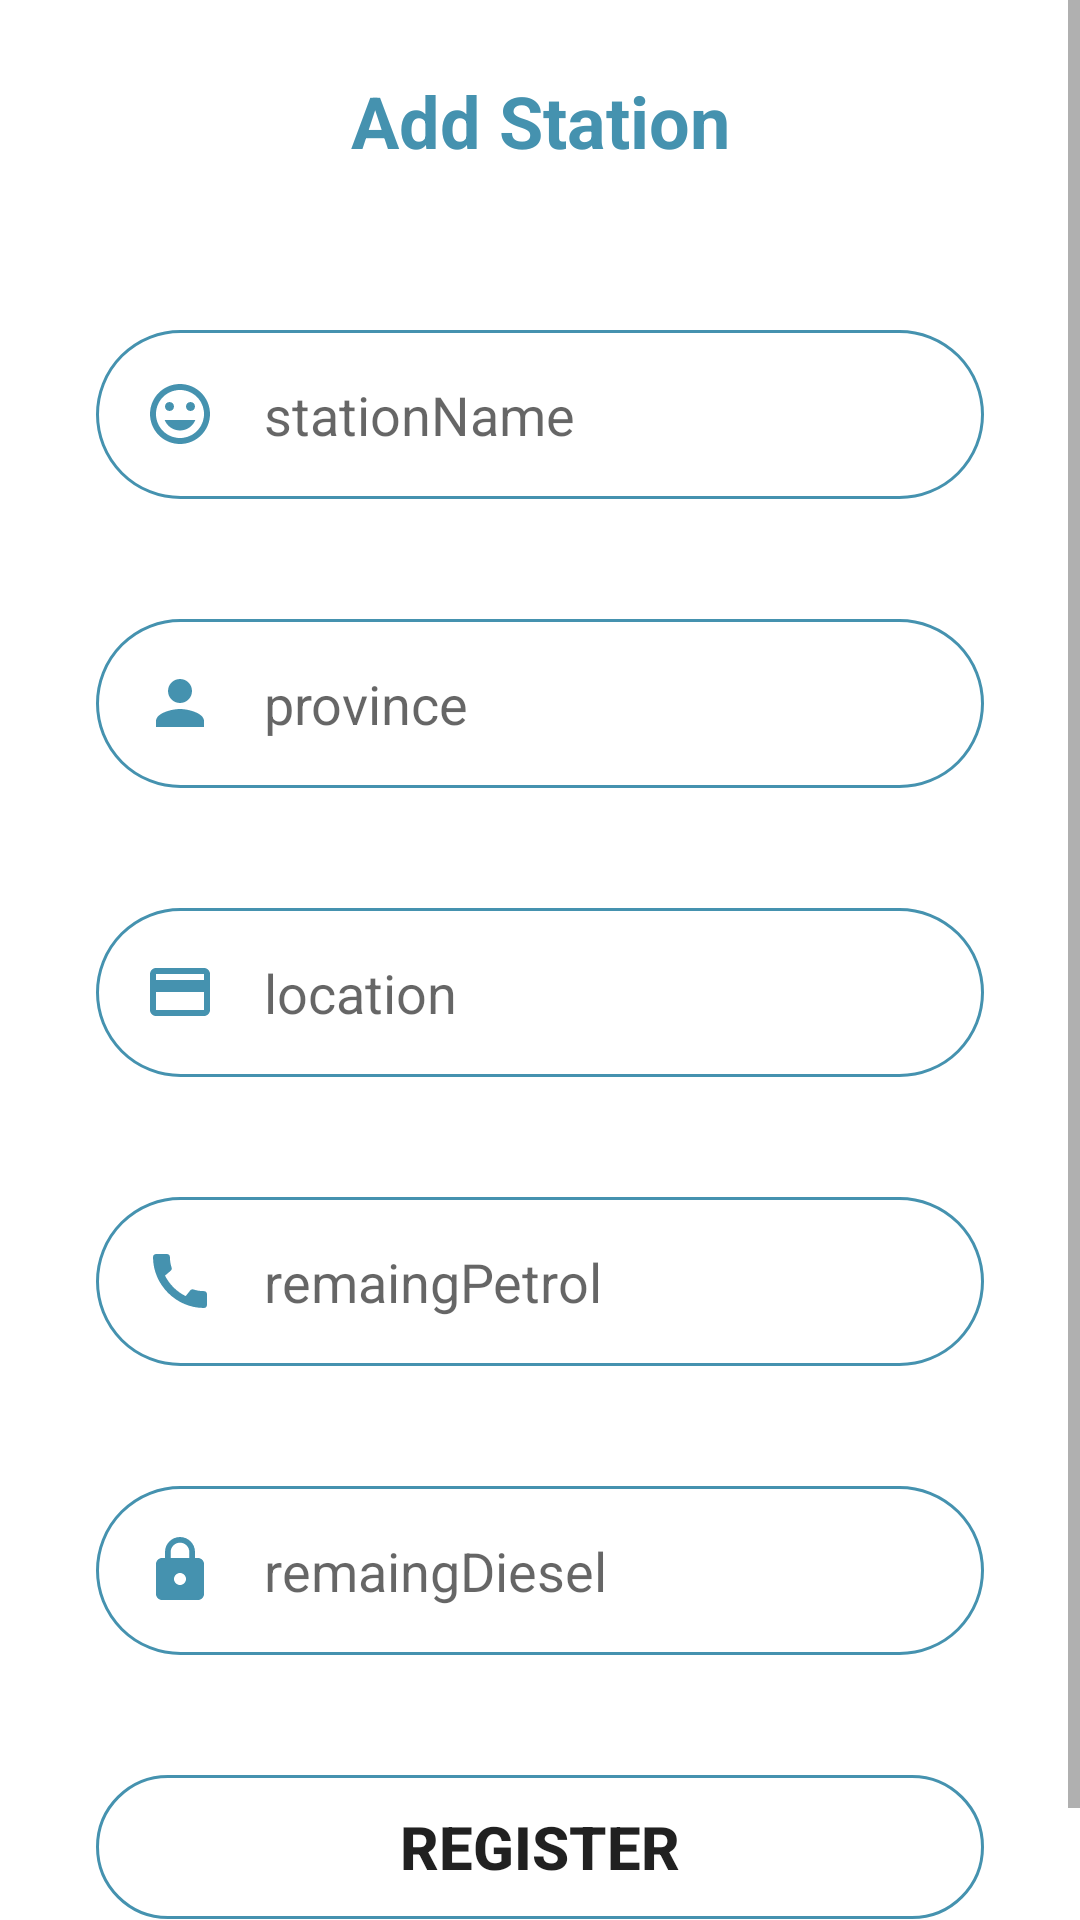

Produce the Android XML layout that renders to this screen, including the resource entries it uses.
<!-- AndroidManifest.xml: application theme Theme.EAD -->
<!-- res/layout/activity_add_station.xml -->
<?xml version="1.0" encoding="utf-8"?>
<ScrollView
    xmlns:android="http://schemas.android.com/apk/res/android"
    xmlns:app="http://schemas.android.com/apk/res-auto"
    xmlns:tools="http://schemas.android.com/tools"
    android:layout_height="match_parent"
    android:layout_width="match_parent">

    <androidx.constraintlayout.widget.ConstraintLayout
        android:layout_width="match_parent"
        android:layout_height="match_parent">

    <TextView
        android:id="@+id/textViewWel"
        android:layout_width="281dp"
        android:layout_height="46dp"
        android:layout_marginTop="24dp"
        android:text="Add Station"
        android:textAlignment="center"
        android:textColor="#4592AF"
        android:textSize="24sp"
        android:textStyle="bold"
        app:layout_constraintEnd_toEndOf="parent"
        app:layout_constraintStart_toStartOf="parent"
        app:layout_constraintTop_toTopOf="parent" />


    <EditText
        android:id="@+id/editTextStationName"
        android:layout_width="0dp"
        android:layout_height="wrap_content"
        android:layout_marginStart="32dp"
        android:layout_marginTop="40dp"
        android:layout_marginEnd="32dp"
        android:background="@drawable/round_border"
        android:drawableStart="@drawable/ic_id"
        android:drawablePadding="16dp"
        android:ems="10"
        android:hint="stationName"
        android:inputType="text"
        android:padding="16dp"
        app:layout_constraintEnd_toEndOf="parent"
        app:layout_constraintHorizontal_bias="0.0"
        app:layout_constraintStart_toStartOf="parent"
        app:layout_constraintTop_toBottomOf="@+id/textViewWel"
        tools:ignore="MissingConstraints" />

    <EditText
        android:id="@+id/editTextTextProvince"
        android:layout_width="0dp"
        android:layout_height="wrap_content"
        android:layout_marginStart="32dp"
        android:layout_marginTop="40dp"
        android:layout_marginEnd="32dp"
        android:background="@drawable/round_border"
        android:drawableStart="@drawable/ic_user"
        android:drawablePadding="16dp"
        android:ems="10"
        android:hint="province"
        android:inputType="text"
        android:padding="16dp"
        app:layout_constraintEnd_toEndOf="parent"
        app:layout_constraintHorizontal_bias="0.0"
        app:layout_constraintStart_toStartOf="parent"
        app:layout_constraintTop_toBottomOf="@+id/editTextStationName"
        tools:ignore="MissingConstraints" />

        <EditText
            android:id="@+id/editTextTextlocation"
            android:layout_width="0dp"
            android:layout_height="wrap_content"
            android:layout_marginStart="32dp"
            android:layout_marginTop="40dp"
            android:layout_marginEnd="32dp"
            android:background="@drawable/round_border"
            android:drawableStart="@drawable/ic_nic"
            android:drawablePadding="16dp"
            android:ems="10"
            android:hint="location"
            android:inputType="number"
            android:padding="16dp"
            app:layout_constraintEnd_toEndOf="parent"
            app:layout_constraintHorizontal_bias="0.0"
            app:layout_constraintStart_toStartOf="parent"
            app:layout_constraintTop_toBottomOf="@+id/editTextTextProvince"
            tools:ignore="MissingConstraints" />

        <EditText
            android:id="@+id/remaingPetrol"
            android:layout_width="0dp"
            android:layout_height="wrap_content"
            android:layout_marginStart="32dp"
            android:layout_marginTop="40dp"
            android:layout_marginEnd="32dp"
            android:background="@drawable/round_border"
            android:drawableStart="@drawable/ic_mobile"
            android:drawablePadding="16dp"
            android:ems="10"
            android:hint="remaingPetrol"
            android:inputType="number"
            android:padding="16dp"
            app:layout_constraintEnd_toEndOf="parent"
            app:layout_constraintHorizontal_bias="0.0"
            app:layout_constraintStart_toStartOf="parent"
            app:layout_constraintTop_toBottomOf="@+id/editTextTextlocation"
            tools:ignore="MissingConstraints" />

        <EditText
            android:id="@+id/remaingDiesel"
            android:layout_width="0dp"
            android:layout_height="wrap_content"
            android:layout_marginStart="32dp"
            android:layout_marginTop="40dp"
            android:layout_marginEnd="32dp"
            android:background="@drawable/round_border"
            android:drawableStart="@drawable/ic_password"
            android:drawablePadding="16dp"
            android:ems="10"
            android:hint="remaingDiesel"
            android:inputType="textPassword"
            android:padding="16dp"
            app:layout_constraintEnd_toEndOf="parent"
            app:layout_constraintHorizontal_bias="0.0"
            app:layout_constraintStart_toStartOf="parent"
            app:layout_constraintTop_toBottomOf="@+id/remaingPetrol"
            tools:ignore="MissingConstraints" />


        <Button
            android:id="@+id/buttonReg"
            android:layout_width="0dp"
            android:layout_height="wrap_content"
            android:layout_marginStart="32dp"
            android:layout_marginTop="40dp"
            android:layout_marginEnd="32dp"
            android:layout_marginBottom="40dp"
            android:background="@drawable/round_border"
            android:text="Register"
            android:textSize="20sp"
            android:textStyle="bold"
            app:layout_constraintBottom_toBottomOf="parent"
            app:layout_constraintEnd_toEndOf="parent"
            app:layout_constraintHorizontal_bias="0.0"
            app:layout_constraintStart_toStartOf="parent"
            app:layout_constraintTop_toBottomOf="@+id/remaingDiesel" />


    </androidx.constraintlayout.widget.ConstraintLayout>
    </ScrollView>
<!-- resources referenced by this layout -->
<resources>
  <!-- drawable ic_mobile (drawable) -->
  <vector android:height="24dp" android:tint="#4592AF"
      android:viewportHeight="24" android:viewportWidth="24"
      android:width="24dp" xmlns:android="http://schemas.android.com/apk/res/android">
      <path android:fillColor="@android:color/white" android:pathData="M20.01,15.38c-1.23,0 -2.42,-0.2 -3.53,-0.56 -0.35,-0.12 -0.74,-0.03 -1.01,0.24l-1.57,1.97c-2.83,-1.35 -5.48,-3.9 -6.89,-6.83l1.95,-1.66c0.27,-0.28 0.35,-0.67 0.24,-1.02 -0.37,-1.11 -0.56,-2.3 -0.56,-3.53 0,-0.54 -0.45,-0.99 -0.99,-0.99H4.19C3.65,3 3,3.24 3,3.99 3,13.28 10.73,21 20.01,21c0.71,0 0.99,-0.63 0.99,-1.18v-3.45c0,-0.54 -0.45,-0.99 -0.99,-0.99z"/>
  </vector>
  <!-- drawable ic_nic (drawable) -->
  <vector android:height="24dp" android:tint="#4592AF"
      android:viewportHeight="24" android:viewportWidth="24"
      android:width="24dp" xmlns:android="http://schemas.android.com/apk/res/android">
      <path android:fillColor="@android:color/white" android:pathData="M20,4L4,4c-1.11,0 -1.99,0.89 -1.99,2L2,18c0,1.11 0.89,2 2,2h16c1.11,0 2,-0.89 2,-2L22,6c0,-1.11 -0.89,-2 -2,-2zM20,18L4,18v-6h16v6zM20,8L4,8L4,6h16v2z"/>
  </vector>
  <!-- drawable ic_password (drawable) -->
  <vector android:height="24dp" android:tint="#4592af"
      android:viewportHeight="24" android:viewportWidth="24"
      android:width="24dp" xmlns:android="http://schemas.android.com/apk/res/android">
      <path android:fillColor="@android:color/white" android:pathData="M18,8h-1L17,6c0,-2.76 -2.24,-5 -5,-5S7,3.24 7,6v2L6,8c-1.1,0 -2,0.9 -2,2v10c0,1.1 0.9,2 2,2h12c1.1,0 2,-0.9 2,-2L20,10c0,-1.1 -0.9,-2 -2,-2zM12,17c-1.1,0 -2,-0.9 -2,-2s0.9,-2 2,-2 2,0.9 2,2 -0.9,2 -2,2zM15.1,8L8.9,8L8.9,6c0,-1.71 1.39,-3.1 3.1,-3.1 1.71,0 3.1,1.39 3.1,3.1v2z"/>
  </vector>
  <!-- drawable ic_user (drawable) -->
  <vector android:height="24dp" android:tint="#4592af"
      android:viewportHeight="24" android:viewportWidth="24"
      android:width="24dp" xmlns:android="http://schemas.android.com/apk/res/android">
      <path android:fillColor="@android:color/white" android:pathData="M12,12c2.21,0 4,-1.79 4,-4s-1.79,-4 -4,-4 -4,1.79 -4,4 1.79,4 4,4zM12,14c-2.67,0 -8,1.34 -8,4v2h16v-2c0,-2.66 -5.33,-4 -8,-4z"/>
  </vector>
  <!-- drawable round_border (drawable) -->
  <?xml version="1.0" encoding="utf-8"?>
  <shape android:shape="rectangle" xmlns:android="http://schemas.android.com/apk/res/android">
      <stroke android:color="@color/blue_200"
          android:width="1dp"/>
      <corners android:radius="100dp"/>
  </shape>
  <style name="Theme.EAD" parent="Theme.MaterialComponents.DayNight.NoActionBar">
          
          <item name="colorPrimary">@color/blue_500</item>
          <item name="colorPrimaryVariant">@color/blue_500</item>
          <item name="colorOnPrimary">@color/white</item>
          
          <item name="colorSecondary">@color/teal_200</item>
          <item name="colorSecondaryVariant">@color/teal_700</item>
          <item name="colorOnSecondary">@color/black</item>
          
          <item name="android:statusBarColor" tools:targetApi="l">?attr/colorPrimaryVariant</item>
          
      </style>
  <color name="blue_200">#4592af</color>
  <color name="blue_500">#226089</color>
  <color name="white">#FFFFFFFF</color>
  <color name="teal_200">#071a52</color>
  <color name="teal_700">#303a52</color>
  <color name="black">#FF000000</color>
</resources>
